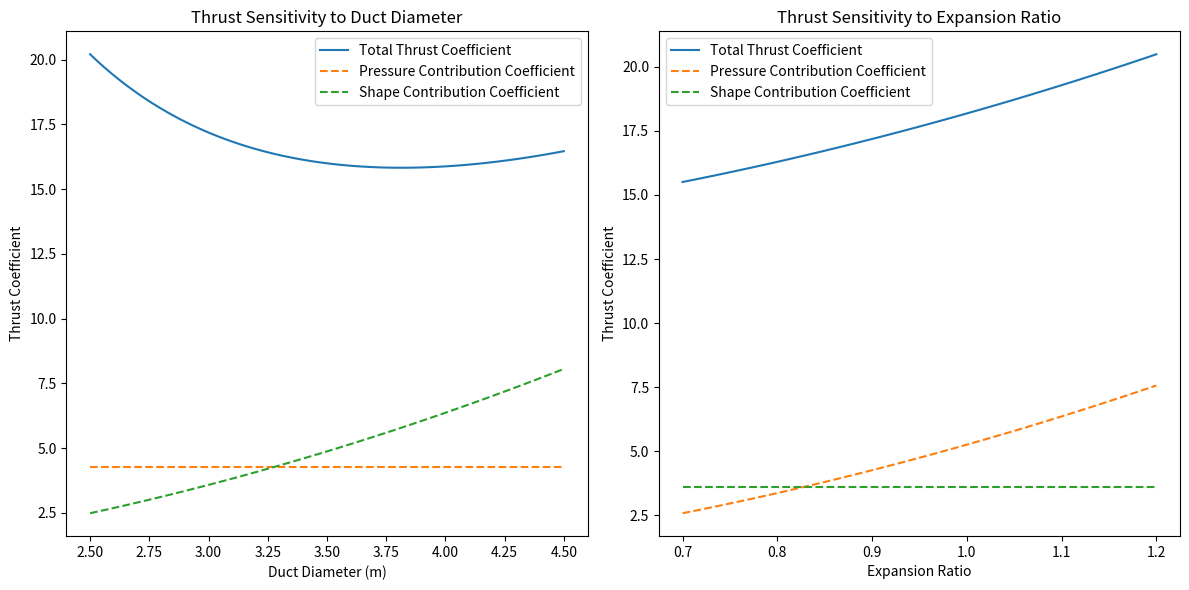
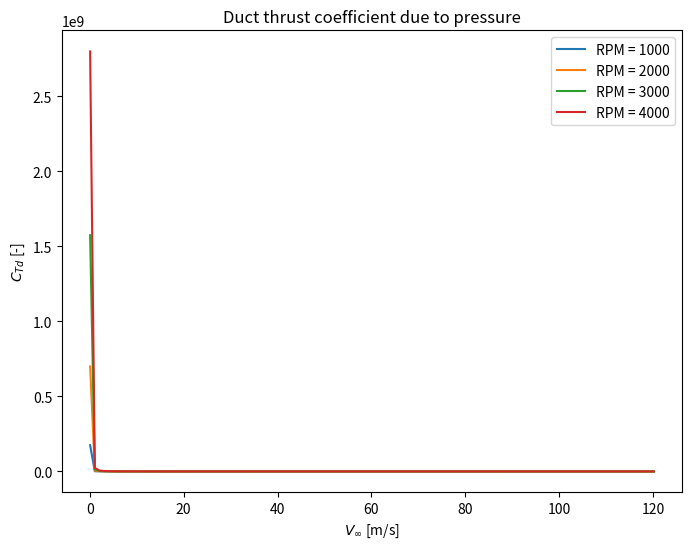

Source code (Python) for these figures, in order:
import numpy as np
import matplotlib.pyplot as plt

# Constants
rho = 1.225  # Air density at sea level (kg/m^3)
D_p = 3.5  # Propeller diameter (m)
n = 1000  # Rotational speed (rpm)
V_0 = 80  # Cruise speed (m/s)


# Function to calculate thrust components
def calculate_thrust(D_duct, L_duct, V_0, J, delta):
    # Propeller thrust
    A_p = np.pi * (D_p / 2) ** 2
    V_p = n * np.pi * D_p / 60  # Propeller tip speed
    V_e = V_p + V_0  # Simplified exit velocity

    # Limit V_e to a realistic value to avoid excessive thrust
    V_e = min(V_e, 200)  # m/s

    T_p = rho * A_p * V_p * (V_e - V_0)

    # Duct pressure thrust
    A_exit = np.pi * (delta * D_duct / 2) ** 2
    T_duct_pressure = 0.5 * rho * A_exit * (V_e ** 2 - V_0 ** 2)

    # Duct shape thrust (revised to be more realistic)
    T_duct_shape = 0.001 * rho * n ** 2 * D_duct ** 4

    # Total thrust
    T_total = T_p + T_duct_pressure + T_duct_shape

    return T_total, T_duct_pressure, T_duct_shape


# Sensitivity analysis
D_ducts = np.linspace(2.5, 4.5, 100)  # Duct diameters
deltas = np.linspace(0.7, 1.2, 100)  # Expansion ratios

# Duct diameter sensitivity
C_T_duct_diameter = []
C_T_pressure_contribution = []
C_T_shape_contribution = []

for D_duct in D_ducts:
    T_total, T_pressure, T_shape = calculate_thrust(D_duct, 2.0, V_0, 0.3, 0.9)

    # Dynamic pressure
    q = 0.5 * rho * V_0 ** 2

    # Reference area for coefficient calculation
    A_ref = np.pi * (D_duct / 2) ** 2  # Use duct projected area as reference

    # Thrust coefficients
    C_T_total = T_total / (q * A_ref)
    C_T_pressure = T_pressure / (q * A_ref)
    C_T_shape = T_shape / (q * A_ref)

    C_T_duct_diameter.append(C_T_total)
    C_T_pressure_contribution.append(C_T_pressure)
    C_T_shape_contribution.append(C_T_shape)

# Expansion ratio sensitivity
C_T_expansion_ratio = []
C_T_expansion_pressure_contribution = []
C_T_expansion_shape_contribution = []

for delta in deltas:
    T_total, T_pressure, T_shape = calculate_thrust(3.0, 2.0, V_0, 0.3, delta)

    # Dynamic pressure
    q = 0.5 * rho * V_0 ** 2

    # Reference area for coefficient calculation
    A_ref = np.pi * (3.0 / 2) ** 2  # Use duct projected area as reference

    # Thrust coefficients
    C_T_total = T_total / (q * A_ref)
    C_T_pressure = T_pressure / (q * A_ref)
    C_T_shape = T_shape / (q * A_ref)

    C_T_expansion_ratio.append(C_T_total)
    C_T_expansion_pressure_contribution.append(C_T_pressure)
    C_T_expansion_shape_contribution.append(C_T_shape)

# Plot figures
plt.figure(figsize=(12, 6))

plt.subplot(1, 2, 1)
plt.plot(D_ducts, C_T_duct_diameter, label='Total Thrust Coefficient')
plt.plot(D_ducts, C_T_pressure_contribution, linestyle='--', label='Pressure Contribution Coefficient')
plt.plot(D_ducts, C_T_shape_contribution, linestyle='--', label='Shape Contribution Coefficient')
plt.xlabel('Duct Diameter (m)')
plt.ylabel('Thrust Coefficient')
plt.title('Thrust Sensitivity to Duct Diameter')
plt.legend()

plt.subplot(1, 2, 2)
plt.plot(deltas, C_T_expansion_ratio, label='Total Thrust Coefficient')
plt.plot(deltas, C_T_expansion_pressure_contribution, linestyle='--', label='Pressure Contribution Coefficient')
plt.plot(deltas, C_T_expansion_shape_contribution, linestyle='--', label='Shape Contribution Coefficient')
plt.xlabel('Expansion Ratio')
plt.ylabel('Thrust Coefficient')
plt.title('Thrust Sensitivity to Expansion Ratio')
plt.legend()

plt.tight_layout()

plt.show()


def cT_duct_pressure(v_in, rpm, diameter, rho):
    n = rpm / 60
    cT_d_list = []
    for v in v_in:
        j = v / (n * diameter)
        if j < 0.35:
            T_d = 0.26 * rho * rpm ** 2 * diameter ** 4
            cT_d = T_d / (0.5 * rho * v ** 2 * 62)
        else:
            T_d = -0.04 * rho * rpm ** 2 * diameter ** 4
            cT_d = T_d / (0.5 * rho * v ** 2 * 62)
        cT_d_list.append(cT_d)
    return np.array(cT_d_list)


v_inf = np.linspace(0.1, 120.1, 121)

plt.figure(figsize=(8, 6))
plt.plot(v_inf, cT_duct_pressure(v_inf, 1000, 3.8, 1.225), label='RPM = 1000')
plt.plot(v_inf, cT_duct_pressure(v_inf, 2000, 3.8, 1.225), label='RPM = 2000')
plt.plot(v_inf, cT_duct_pressure(v_inf, 3000, 3.8, 1.225), label='RPM = 3000')
plt.plot(v_inf, cT_duct_pressure(v_inf, 4000, 3.8, 1.225), label='RPM = 4000')
plt.xlabel(r'$V_{\infty}$ [m/s]')
plt.ylabel(r'$C_{Td}$ [-]')
plt.title('Duct thrust coefficient due to pressure')
plt.legend()
plt.show()


